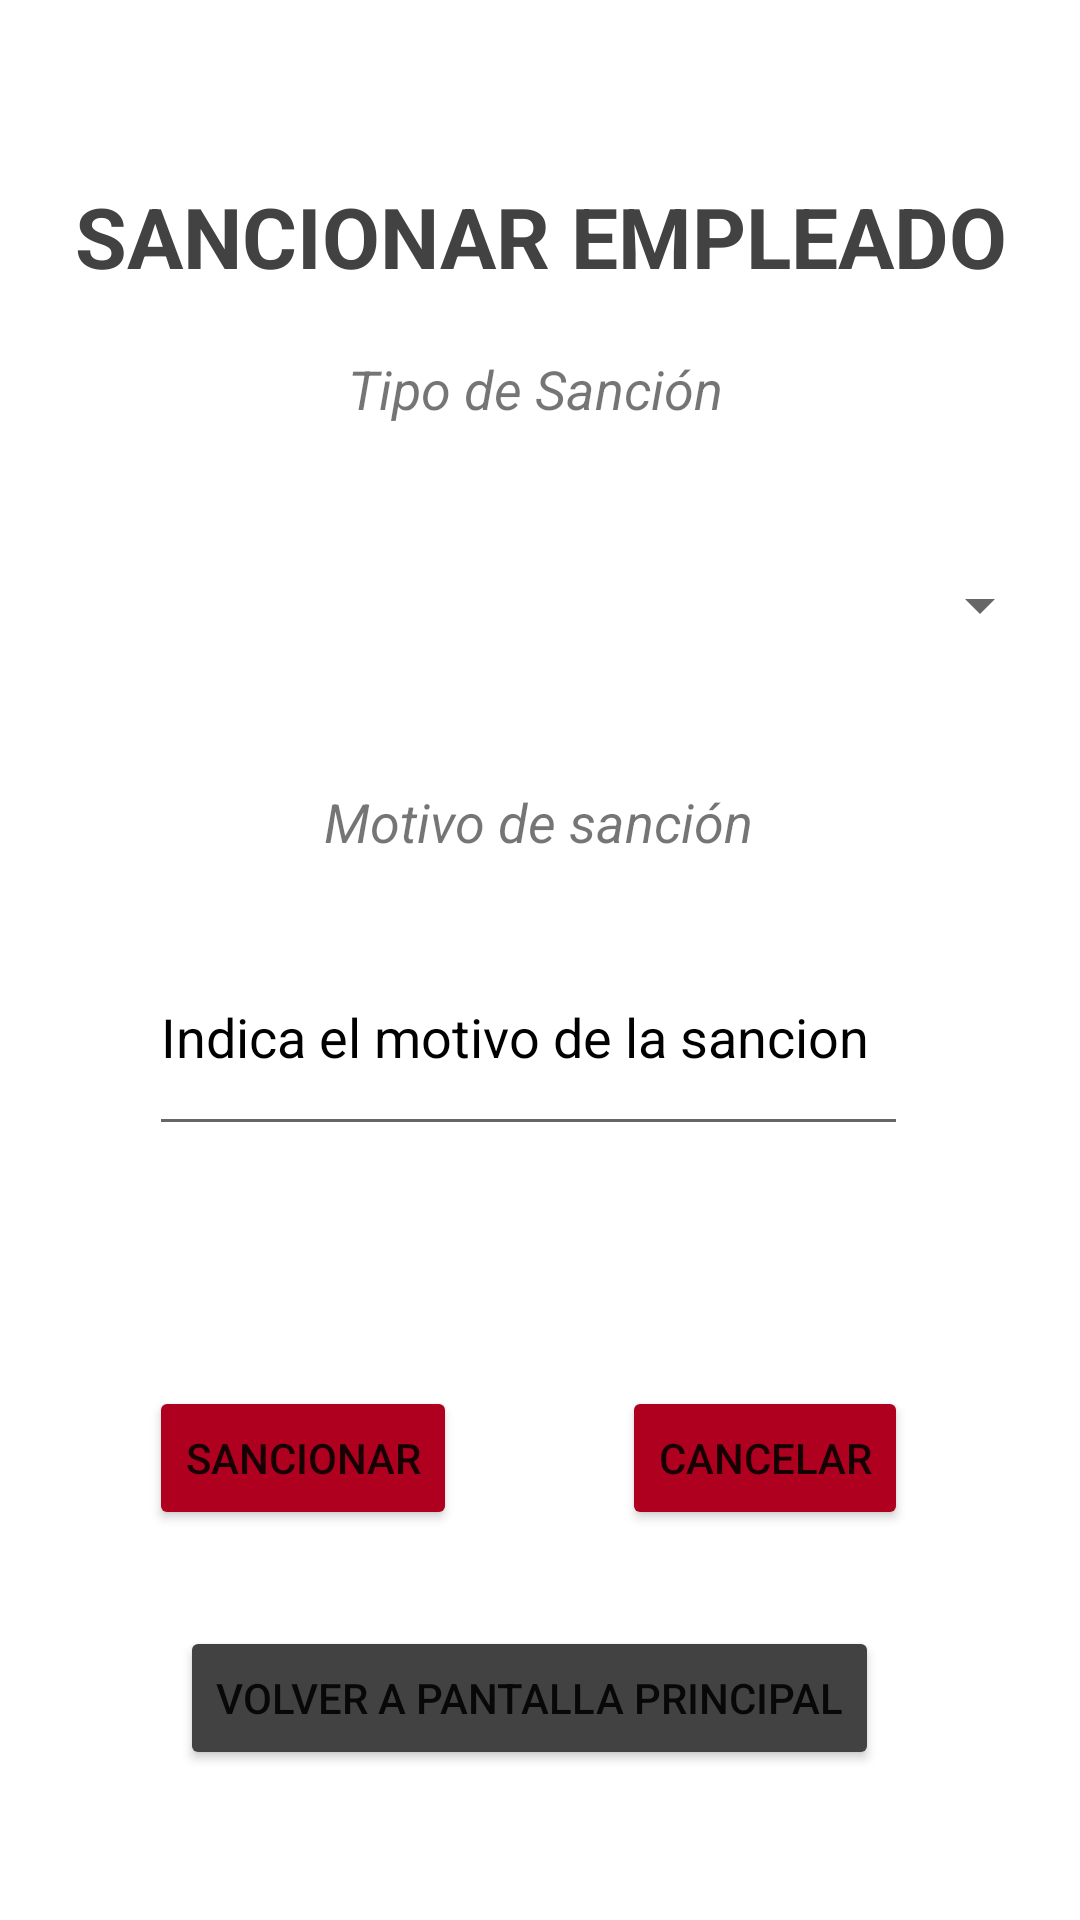

Write the Android layout XML for this screen, with the resource values it uses.
<!-- AndroidManifest.xml: application theme Theme.H91 -->
<!-- res/layout/activity_sancionar_empleado.xml -->
<?xml version="1.0" encoding="utf-8"?>
<androidx.constraintlayout.widget.ConstraintLayout xmlns:android="http://schemas.android.com/apk/res/android"
    xmlns:app="http://schemas.android.com/apk/res-auto"
    xmlns:tools="http://schemas.android.com/tools"
    android:layout_width="match_parent"
    android:layout_height="match_parent"
    tools:context=".ActivitySancionarEmpleado">

    <TextView
        android:id="@+id/txt_sancionarEmpleado"
        android:layout_width="wrap_content"
        android:layout_height="wrap_content"
        android:layout_marginTop="60dp"
        android:gravity="center"
        android:text="@string/sancionar_empleado"
        android:textColor="@color/cardview_dark_background"
        android:textSize="28sp"
        android:textStyle="bold"
        app:layout_constraintEnd_toEndOf="parent"
        app:layout_constraintStart_toStartOf="parent"
        app:layout_constraintTop_toTopOf="parent" />

    <TextView
        android:id="@+id/txt_tipoSancion"
        android:layout_width="wrap_content"
        android:layout_height="wrap_content"
        android:layout_marginTop="20dp"
        android:text="@string/tipo_de_sanci_n"
        android:textSize="18sp"
        android:textStyle="italic"
        app:layout_constraintEnd_toEndOf="@+id/txt_sancionarEmpleado"
        app:layout_constraintHorizontal_bias="0.492"
        app:layout_constraintStart_toStartOf="@+id/txt_sancionarEmpleado"
        app:layout_constraintTop_toBottomOf="@+id/txt_sancionarEmpleado" />

    <Spinner
        android:id="@+id/sp_sancion"
        android:layout_width="345dp"
        android:layout_height="80dp"
        android:layout_marginTop="20dp"
        android:textSize="20sp"
        android:padding="10dp"
        android:gravity="center"
        app:layout_constraintEnd_toEndOf="@+id/txt_tipoSancion"
        app:layout_constraintHorizontal_bias="0.503"
        app:layout_constraintStart_toStartOf="@+id/txt_tipoSancion"
        app:layout_constraintTop_toBottomOf="@+id/txt_tipoSancion" />

    <TextView
        android:id="@+id/textView7"
        android:layout_width="wrap_content"
        android:layout_height="wrap_content"
        android:layout_marginTop="20dp"
        android:text="@string/motivo_de_sanci_n"
        android:textSize="18sp"
        android:textStyle="italic"
        app:layout_constraintEnd_toEndOf="@+id/sp_sancion"
        app:layout_constraintHorizontal_bias="0.506"
        app:layout_constraintStart_toStartOf="@+id/sp_sancion"
        app:layout_constraintTop_toBottomOf="@+id/sp_sancion" />

    <EditText
        android:id="@+id/edt_motivoSancion"
        android:layout_width="253dp"
        android:layout_height="76dp"
        android:layout_marginTop="20dp"
        android:ems="10"
        android:hint="@string/indica_el_motivo_de_la_sancion"
        android:inputType="textPersonName"
        android:textColorHint="@color/black"
        app:layout_constraintEnd_toEndOf="@+id/textView7"
        app:layout_constraintHorizontal_bias="0.532"
        app:layout_constraintStart_toStartOf="@+id/textView7"
        app:layout_constraintTop_toBottomOf="@+id/textView7"
        android:autofillHints="" />

    <Button
        android:id="@+id/bt_sancionar"
        android:layout_width="wrap_content"
        android:layout_height="wrap_content"
        android:layout_marginTop="80dp"
        android:text="@string/sancionar"
        android:onClick="SancionarEmpleado"
        app:backgroundTint="@color/design_default_color_error"
        app:layout_constraintEnd_toEndOf="@+id/edt_motivoSancion"
        app:layout_constraintHorizontal_bias="0.0"
        app:layout_constraintStart_toStartOf="@+id/edt_motivoSancion"
        app:layout_constraintTop_toBottomOf="@+id/edt_motivoSancion" />

    <Button
        android:id="@+id/bt_cancelarSancion"
        android:layout_width="wrap_content"
        android:layout_height="wrap_content"
        android:layout_marginTop="80dp"
        android:onClick="restablecerCampos"
        android:text="@string/cancelar"
        app:backgroundTint="@color/design_default_color_error"
        app:layout_constraintEnd_toEndOf="@+id/edt_motivoSancion"
        app:layout_constraintHorizontal_bias="1.0"
        app:layout_constraintStart_toStartOf="@+id/edt_motivoSancion"
        app:layout_constraintTop_toBottomOf="@+id/edt_motivoSancion" />

    <Button
        android:id="@+id/bt_volverPrincipal2"
        android:layout_width="wrap_content"
        android:layout_height="wrap_content"
        android:layout_marginTop="160dp"
        android:onClick="volverAPrincipal"
        android:text="@string/volver_a_pantalla_principal"
        app:backgroundTint="@color/cardview_dark_background"
        app:layout_constraintEnd_toEndOf="@+id/bt_cancelarSancion"
        app:layout_constraintHorizontal_bias="0.509"
        app:layout_constraintStart_toStartOf="@+id/bt_sancionar"
        app:layout_constraintTop_toBottomOf="@+id/edt_motivoSancion" />

    <TextView
        android:id="@+id/txt_dniEmpleadorecogido"
        android:layout_width="246dp"
        android:layout_height="40dp"
        android:hint="id empleado"
        android:visibility="invisible"
        app:layout_constraintEnd_toEndOf="parent"
        app:layout_constraintStart_toStartOf="parent"
        app:layout_constraintTop_toTopOf="parent" />
</androidx.constraintlayout.widget.ConstraintLayout>
<!-- resources referenced by this layout -->
<resources>
  <color name="black">#FF000000</color>
  <string name="cancelar">cancelar</string>
  <string name="indica_el_motivo_de_la_sancion">Indica el motivo de la sancion</string>
  <string name="motivo_de_sanci_n">Motivo de sanción</string>
  <string name="sancionar">Sancionar</string>
  <string name="sancionar_empleado">SANCIONAR EMPLEADO</string>
  <string name="tipo_de_sanci_n">Tipo de Sanción</string>
  <string name="volver_a_pantalla_principal">Volver a pantalla principal</string>
  <style name="Theme.H91" parent="Theme.MaterialComponents.DayNight.DarkActionBar">
          
          <item name="colorPrimary">@color/purple_500</item>
          <item name="colorPrimaryVariant">@color/colorRojo</item>
          <item name="colorOnPrimary">@color/white</item>
          
          <item name="colorSecondary">@color/teal_200</item>
          <item name="colorSecondaryVariant">@color/teal_700</item>
          <item name="colorOnSecondary">@color/black</item>
  
          
          <item name="android:statusBarColor" tools:targetApi="l">?attr/colorPrimaryVariant</item>
  
           
      </style>
  <color name="purple_500">#FF6200EE</color>
  <color name="colorRojo">#970A1D</color>
  <color name="white">#FFFFFFFF</color>
  <color name="teal_200">#FF03DAC5</color>
  <color name="teal_700">#FF018786</color>
</resources>
